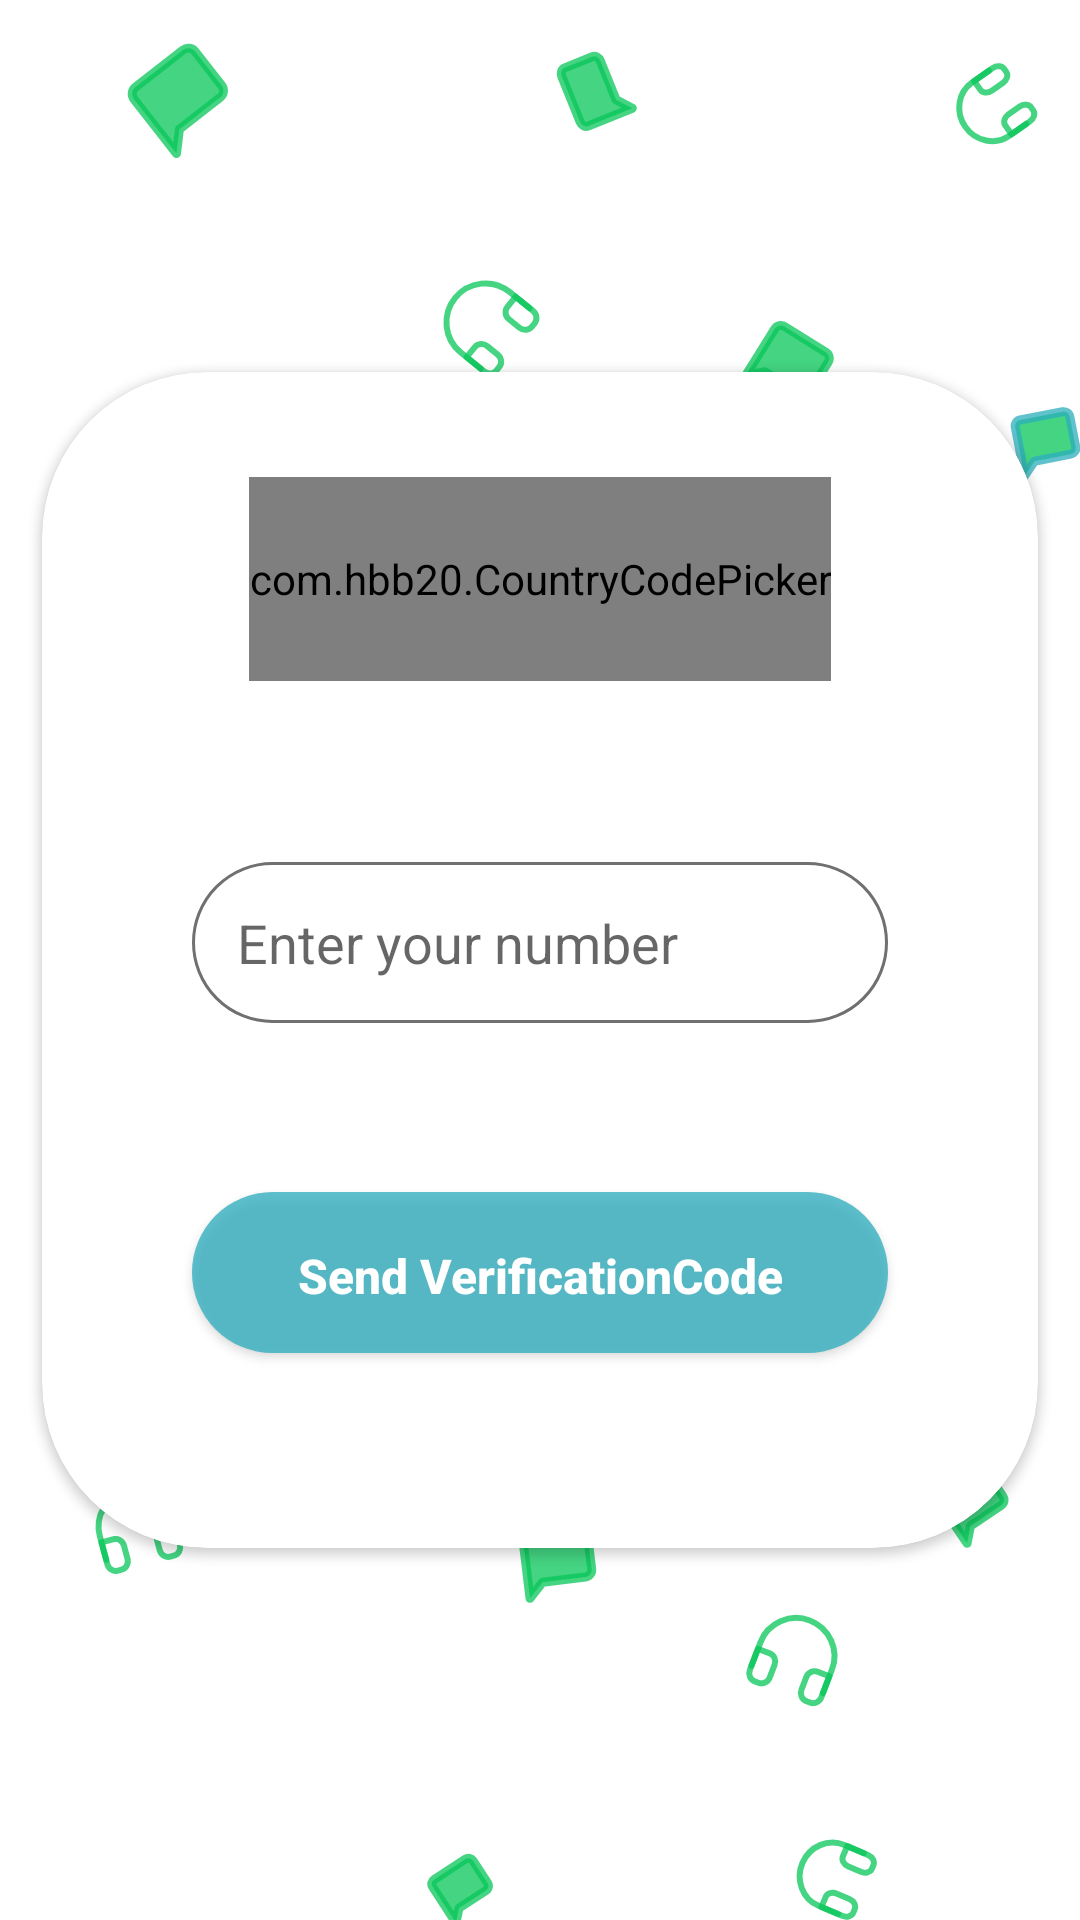

Produce the Android XML layout that renders to this screen, including the resource entries it uses.
<!-- AndroidManifest.xml: application theme AppTheme -->
<!-- res/layout/activity_phone.xml -->
<?xml version="1.0" encoding="utf-8"?>
<RelativeLayout xmlns:android="http://schemas.android.com/apk/res/android"
    xmlns:app="http://schemas.android.com/apk/res-auto"
    xmlns:tools="http://schemas.android.com/tools"
    android:layout_width="match_parent"
    android:layout_height="match_parent"
    android:background="@drawable/phone_activity"
    tools:context=".PhoneActivity">

    <androidx.cardview.widget.CardView
        android:layout_width="match_parent"
        android:layout_height="392dp"
        android:background="@color/white"
        app:cardCornerRadius="55dp"
        android:layout_margin="14dp"
        android:layout_centerHorizontal="true"
        android:layout_centerVertical="true"
        android:elevation="3dp"
        android:outlineAmbientShadowColor="@color/lighgray"
        >


        <RelativeLayout
            android:layout_width="match_parent"
            android:layout_height="match_parent"

            >

            <com.hbb20.CountryCodePicker
                android:id="@+id/codePicker"
                android:layout_width="wrap_content"
                android:layout_height="wrap_content"
                android:layout_centerHorizontal="true"
                android:layout_above="@id/phoneNumber"
                android:layout_marginBottom="60.37dp"
                android:layout_alignParentTop="true"
                android:layout_marginTop="35dp"
                />

            <EditText
                android:id="@+id/phoneNumber"
                android:layout_width="match_parent"
                android:layout_height="53.8dp"
                android:hint="Enter your number"
                android:textSize="18sp"
                android:layout_centerHorizontal="true"
                android:drawableLeft="@drawable/phone_icon"
                android:drawableTint="#C32DAFBE"
                android:drawablePadding="35dp"
                android:layout_above="@id/sendVerification"
                android:layout_marginBottom="56.4dp"
                android:background="@drawable/phone_background"
                style="@style/AppEditTextStyle"
                android:inputType="phone"
                android:maxLines="1"
                android:imeOptions="actionDone"
                android:layout_marginRight="50dp"
                android:layout_marginLeft="50dp"
                >

            </EditText>


            <Button
                android:id="@+id/sendVerification"
                android:layout_width="match_parent"
                android:layout_height="53.8dp"
                android:layout_centerHorizontal="true"
                android:text="Send VerificationCode"
                android:textAllCaps="false"
                android:paddingTop="17dp"
                android:paddingBottom="17dp"
                android:paddingRight="25dp"
                android:paddingLeft="25dp"
                android:layout_alignParentBottom="true"
                android:layout_marginBottom="65dp"
                android:layout_marginRight="50dp"
                android:layout_marginLeft="50dp"
                />
        </RelativeLayout>
    </androidx.cardview.widget.CardView>


</RelativeLayout>
<!-- resources referenced by this layout -->
<resources>
  <color name="lighgray">#707070</color>
  <color name="white">#FFFFFF</color>
  <!-- drawable phone_activity: png bitmap (drawable-hdpi, 31462 bytes) -->
  <!-- drawable phone_background (drawable) -->
  <?xml version="1.0" encoding="utf-8"?>
  <shape android:shape="rectangle" xmlns:android="http://schemas.android.com/apk/res/android">
  
      <corners android:radius="28dp"/>
  
      <stroke android:width="1dp" android:color="#707070"/>
  
      <padding android:right="5dp"
          android:left="15dp"
          android:top="5dp"
          android:bottom="5dp"/>
  
  
  </shape>
  <style name="AppEditTextStyle" parent="Widget.AppCompat.EditText">
  
          <item name="android:background">@drawable/phone_background</item>
          <item name="android:textSize">18sp</item>
          <item name="android:textColor">@color/lighgray</item>
      </style>
  <style name="AppTheme" parent="Theme.AppCompat.Light.NoActionBar">
          
          <item name="colorPrimary">@color/colorPrimary</item>
          <item name="colorPrimaryDark">@color/colorPrimaryDark</item>
          <item name="colorAccent">@color/colorAccent</item>
          <item name="android:buttonStyle">@style/AppButtonStyle</item>
          <item name="buttonStyle">@style/AppButtonStyle</item>
  
  
      </style>
  <color name="colorPrimary">@color/green</color>
  <color name="colorPrimaryDark">@color/lightgreen</color>
  <color name="colorAccent">#c32DAFBE</color>
  <style name="AppButtonStyle" parent="Widget.AppCompat.Button">
  
          <item name="android:background">@drawable/button_background</item>
          <item name="android:textColor">@color/white</item>
          <item name="android:textSize">16sp</item>
          <item name="android:textStyle">bold</item>
      </style>
  <color name="green">#08C65B</color>
  <color name="lightgreen">#c308C65B</color>
  <!-- drawable button_background (drawable) -->
  <?xml version="1.0" encoding="utf-8"?>
  <shape android:shape="rectangle" xmlns:android="http://schemas.android.com/apk/res/android">
  
      <corners android:radius="27dp"/>
      <stroke android:color="@color/skyblue"/>
      <solid android:color="@color/skyblue"/>
  
  </shape>
  <color name="skyblue">#c32DAFBE</color>
</resources>
